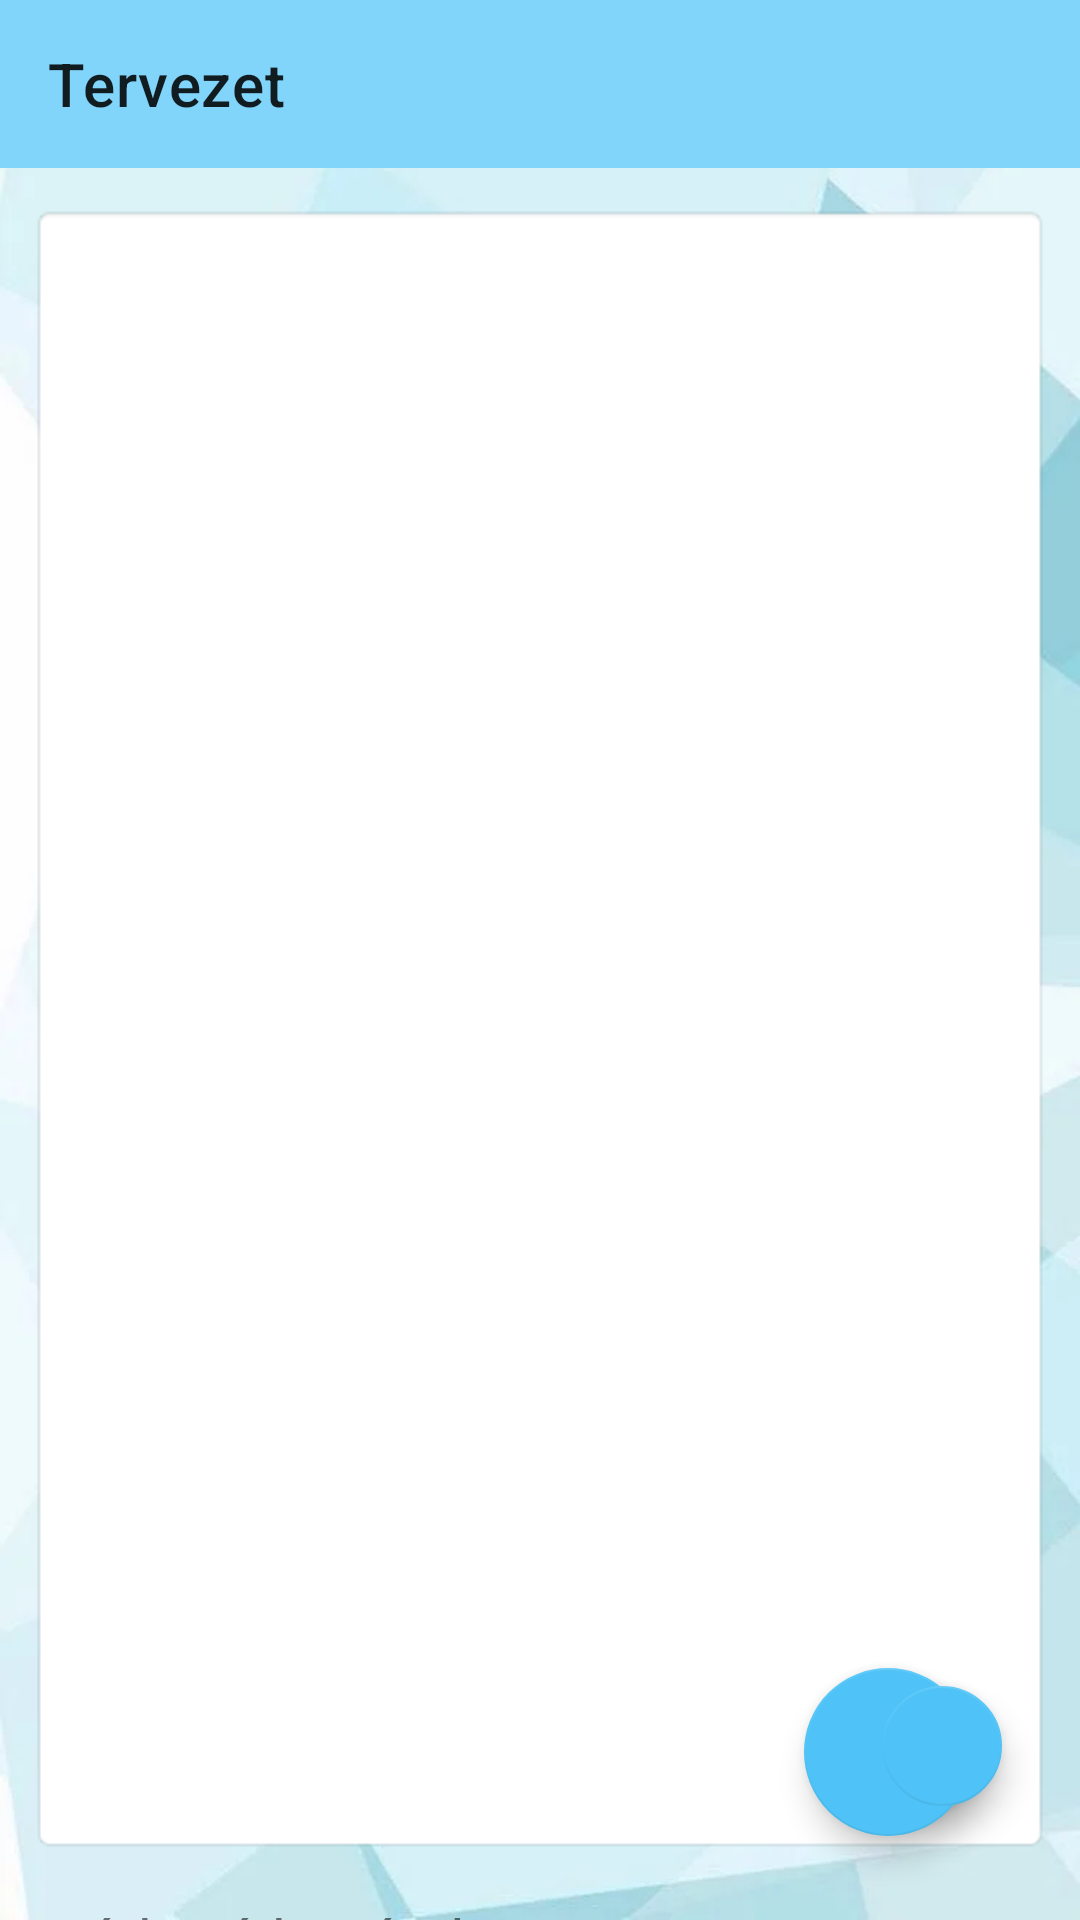

Layout XML and referenced resources for this Android screen:
<!-- AndroidManifest.xml: application theme Theme.WaterDelivery -->
<!-- res/layout/activity_create_job.xml -->
<?xml version="1.0" encoding="utf-8"?>
<androidx.constraintlayout.widget.ConstraintLayout xmlns:android="http://schemas.android.com/apk/res/android"
    xmlns:app="http://schemas.android.com/apk/res-auto"
    xmlns:tools="http://schemas.android.com/tools"
    android:layout_width="match_parent"
    android:layout_height="match_parent"
    tools:context=".jobs.CreateJobActivity"
    android:background="@drawable/bg_all">

    <androidx.appcompat.widget.Toolbar
        android:id="@+id/create_job_toolbar_gui"
        android:layout_width="match_parent"
        android:layout_height="wrap_content"
        android:background="@color/toolbar_color"
        android:minHeight="?attr/actionBarSize"
        android:theme="?attr/actionBarTheme"
        app:layout_constraintEnd_toEndOf="parent"
        app:layout_constraintStart_toStartOf="parent"
        app:layout_constraintTop_toTopOf="parent"
        app:title="@string/draft_title" />

    <com.google.android.material.floatingactionbutton.FloatingActionButton
        android:id="@+id/create_draft_save_gui"
        android:layout_width="wrap_content"
        android:layout_height="wrap_content"
        android:layout_marginEnd="36dp"
        android:layout_marginBottom="28dp"
        android:clickable="true"
        app:layout_constraintBottom_toBottomOf="parent"
        app:layout_constraintEnd_toEndOf="parent"
        app:srcCompat="@drawable/save_icon"
        tools:ignore="SpeakableTextPresentCheck" />

    <com.google.android.material.floatingactionbutton.FloatingActionButton
        android:id="@+id/draft_add_customer_gui"
        android:layout_width="wrap_content"
        android:layout_height="wrap_content"
        android:layout_marginEnd="12dp"
        android:layout_marginBottom="12dp"
        android:clickable="true"
        android:focusable="true"
        android:padding="15sp"
        android:scaleType="center"
        app:fabSize="mini"
        app:layout_constraintBottom_toBottomOf="@+id/create_job_recycler_gui"
        app:layout_constraintEnd_toEndOf="@+id/create_job_recycler_gui"
        app:srcCompat="@drawable/add_icon" />

    <androidx.recyclerview.widget.RecyclerView
        android:id="@+id/create_job_recycler_gui"
        android:layout_width="match_parent"
        android:layout_height="550dp"
        android:layout_marginStart="10dp"
        android:layout_marginTop="12dp"
        android:layout_marginEnd="10dp"
        android:background="@android:drawable/editbox_background"
        android:outlineAmbientShadowColor="@color/black"
        android:padding="0dp"
        android:paddingTop="5dp"
        app:layout_constraintEnd_toEndOf="parent"
        app:layout_constraintHorizontal_bias="0.0"
        app:layout_constraintStart_toStartOf="parent"
        app:layout_constraintTop_toBottomOf="@+id/create_job_toolbar_gui" />

    <TextView
        android:id="@+id/draft_expected_income_title"
        android:layout_width="wrap_content"
        android:layout_height="wrap_content"
        android:layout_marginStart="16dp"
        android:layout_marginTop="15dp"
        android:text="@string/draft_expected_cost"
        android:textSize="20sp"
        app:layout_constraintStart_toStartOf="parent"
        app:layout_constraintTop_toBottomOf="@+id/create_job_recycler_gui" />

    <TextView
        android:id="@+id/draft_expected_income_gui"
        android:layout_width="wrap_content"
        android:layout_height="wrap_content"
        android:layout_marginStart="16dp"
        android:text="200.000 Ft "
        android:textSize="30sp"
        android:textStyle="bold"
        app:layout_constraintStart_toStartOf="parent"
        app:layout_constraintTop_toBottomOf="@+id/draft_expected_income_title" />


</androidx.constraintlayout.widget.ConstraintLayout>
<!-- resources referenced by this layout -->
<resources>
  <color name="black">#FF000000</color>
  <color name="toolbar_color">#81d4fa</color>
  <!-- drawable bg_all: webp bitmap (drawable, 15890 bytes) -->
  <string name="draft_expected_cost">Várható bevétel</string>
  <string name="draft_title">Tervezet</string>
  <style name="Theme.WaterDelivery" parent="Theme.MaterialComponents.DayNight.NoActionBar">
          
          <item name="colorPrimary">@color/purple_500</item>
          <item name="colorPrimaryVariant">@color/purple_700</item>
          <item name="colorOnPrimary">@color/white</item>
          
          <item name="colorSecondary">@color/teal_200</item>
          <item name="colorSecondaryVariant">@color/teal_700</item>
          <item name="colorOnSecondary">@color/black</item>
          
          <item name="android:statusBarColor" tools:targetApi="l">?attr/colorPrimaryVariant</item>
          
      </style>
  <color name="purple_500">#FF6200EE</color>
  <color name="purple_700">#FF3700B3</color>
  <color name="white">#FFFFFFFF</color>
  <color name="teal_200">#4fc3f7</color>
  <color name="teal_700">#FF018786</color>
</resources>
